Run: headless pygame with SDL's dummy video driver; simulated clock (each Clock.tick advances the game by its frame time, no real sleeping); random seed 0; keys injected as events and as key.get_pressed() state; no mouse input.
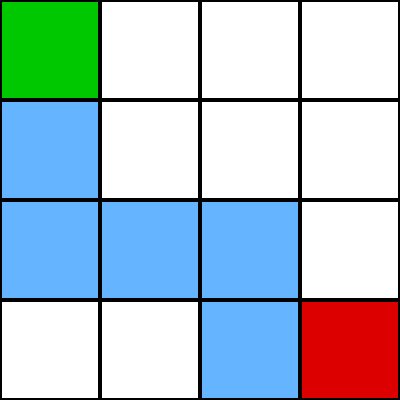
Frame 1 of 4 · flips 1–60 · no input
Frame 2 of 4 · flips 61–180 · tapped SPACE, RETURN · held RIGHT (→), D · screen unchanged from frame 1, image omitted
Frame 3 of 4 · flips 181–300 · held DOWN (↓), S · screen unchanged from frame 2, image omitted
Frame 4 of 4 · flips 301–420 · held LEFT (←), A, UP (↑), W · screen unchanged from frame 3, image omitted

The pygame program that drew these frames:

import pygame  
pygame.init()  
ROWS = 4  
COLS = 4  
CELL_SIZE = 100  
WIDTH = COLS * CELL_SIZE  
HEIGHT = ROWS * CELL_SIZE  
screen = pygame.display.set_mode((WIDTH, HEIGHT))  
pygame.display.set_caption("Grid Search Visualization")  
clock = pygame.time.Clock()  
WHITE = (255, 255, 255)  
BLACK = (0, 0, 0)  
GREEN = (0, 200, 0)  
RED = (220, 0, 0)  
LIGHT_BLUE = (100, 180, 255)  
start = (0, 0)  
goal = (3, 3)  
  
path = [  
    (0, 0),  
    (1, 0),  
    (2, 0),  
    (2, 1),  
    (2, 2),  
    (3, 2),  
    (3, 3)  
] 
def draw_grid():  
    screen.fill(WHITE)  
    for row in range(ROWS):  
        for col in range(COLS):  
            cell = pygame.Rect(  
                col * CELL_SIZE,  
                row * CELL_SIZE,  
                CELL_SIZE,  
                CELL_SIZE  
            ) 
            if (row, col) == start:  
                color = GREEN  
            elif (row, col) == goal:  
                color = RED  
            elif (row, col) in path:  
                color = LIGHT_BLUE  
            else:  
                color = WHITE  
            pygame.draw.rect(screen, color, cell)  
            pygame.draw.rect(screen, BLACK, cell, 2)  
running = True  
while running: 
    for event in pygame.event.get():  
        if event.type == pygame.QUIT:  
            running = False  
    draw_grid()  
    pygame.display.update()  
    clock.tick(30)  
pygame.quit()
